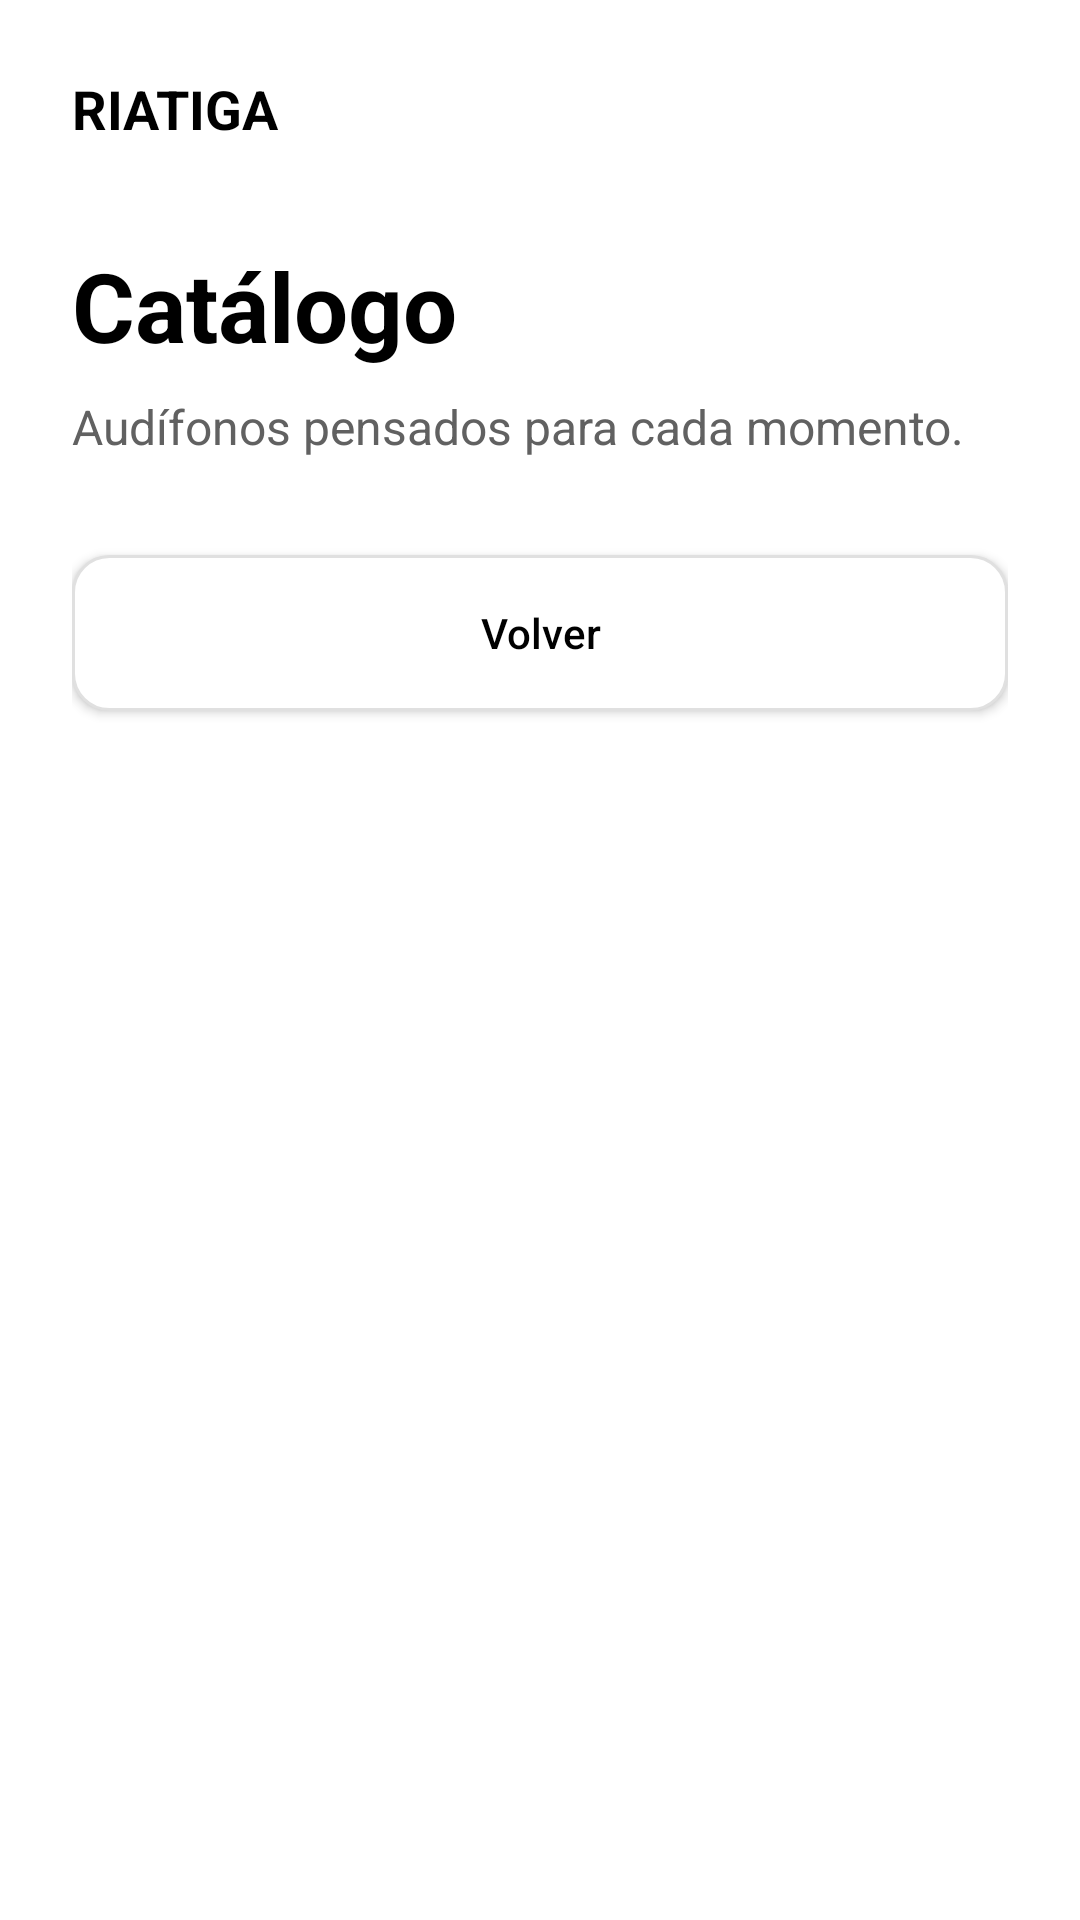

Layout XML and referenced resources for this Android screen:
<!-- AndroidManifest.xml: application theme Theme.RIATIGAAudio -->
<!-- res/layout/activity_buyer_catalog.xml -->
<?xml version="1.0" encoding="utf-8"?>
<ScrollView
    xmlns:android="http://schemas.android.com/apk/res/android"
    xmlns:app="http://schemas.android.com/apk/res-auto"
    android:id="@+id/main"
    android:layout_width="match_parent"
    android:layout_height="match_parent"
    android:background="@color/background"
    android:fillViewport="true">

    <LinearLayout
        android:layout_width="match_parent"
        android:layout_height="wrap_content"
        android:orientation="vertical"
        android:padding="@dimen/space_lg">

        <TextView
            android:layout_width="wrap_content"
            android:layout_height="wrap_content"
            android:text="@string/brand_name"
            android:textColor="@color/text_primary"
            android:textSize="@dimen/text_subtitle"
            android:textStyle="bold" />

        <TextView
            android:layout_width="wrap_content"
            android:layout_height="wrap_content"
            android:layout_marginTop="@dimen/space_xl"
            android:text="@string/catalog"
            android:textColor="@color/text_primary"
            android:textSize="@dimen/text_large_title"
            android:textStyle="bold" />

        <TextView
            android:layout_width="match_parent"
            android:layout_height="wrap_content"
            android:layout_marginTop="@dimen/space_sm"
            android:text="@string/home_subtitle"
            android:textColor="@color/text_secondary"
            android:textSize="@dimen/text_body" />

        
        <LinearLayout
            android:id="@+id/productsContainer"
            android:layout_width="match_parent"
            android:layout_height="wrap_content"
            android:orientation="vertical" />

        <androidx.appcompat.widget.AppCompatButton
            android:id="@+id/btnBack"
            android:layout_width="match_parent"
            android:layout_height="@dimen/button_height"
            android:layout_marginTop="@dimen/space_xl"
            android:layout_marginBottom="@dimen/space_lg"
            android:background="@drawable/bg_input"
            android:text="@string/back"
            android:textAllCaps="false"
            android:textColor="@color/text_primary"
            app:backgroundTint="@null" />

    </LinearLayout>

</ScrollView>
<!-- resources referenced by this layout -->
<resources>
  <color name="background">#FFFFFF</color>
  <color name="text_primary">#000000</color>
  <color name="text_secondary">#616161</color>
  <dimen name="button_height">52dp</dimen>
  <dimen name="space_lg">24dp</dimen>
  <dimen name="space_sm">8dp</dimen>
  <dimen name="space_xl">32dp</dimen>
  <dimen name="text_body">16sp</dimen>
  <dimen name="text_large_title">32sp</dimen>
  <dimen name="text_subtitle">18sp</dimen>
  <!-- drawable bg_input (drawable) -->
  <?xml version="1.0" encoding="utf-8"?>
  <shape xmlns:android="http://schemas.android.com/apk/res/android"
      android:shape="rectangle">
  
      <solid android:color="@color/white" />
  
      <stroke
          android:width="1dp"
          android:color="@color/gray_300" />
  
      <corners android:radius="@dimen/radius_md" />
  
  </shape>
  <string name="back">Volver</string>
  <string name="brand_name">RIATIGA</string>
  <string name="catalog">Catálogo</string>
  <string name="home_subtitle">Audífonos pensados para cada momento.</string>
  <style name="Theme.RIATIGAAudio" parent="Base.Theme.RIATIGAAudio" />
  <color name="white">#FFFFFF</color>
  <color name="gray_300">#E0E0E0</color>
  <dimen name="radius_md">12dp</dimen>
  <style name="Base.Theme.RIATIGAAudio" parent="Theme.Material3.DayNight.NoActionBar">
  
          
          <item name="colorSecondaryContainer">@color/gray_300</item>
          <item name="colorOnSecondaryContainer">@color/black</item>
  
      </style>
  <color name="black">#000000</color>
</resources>
